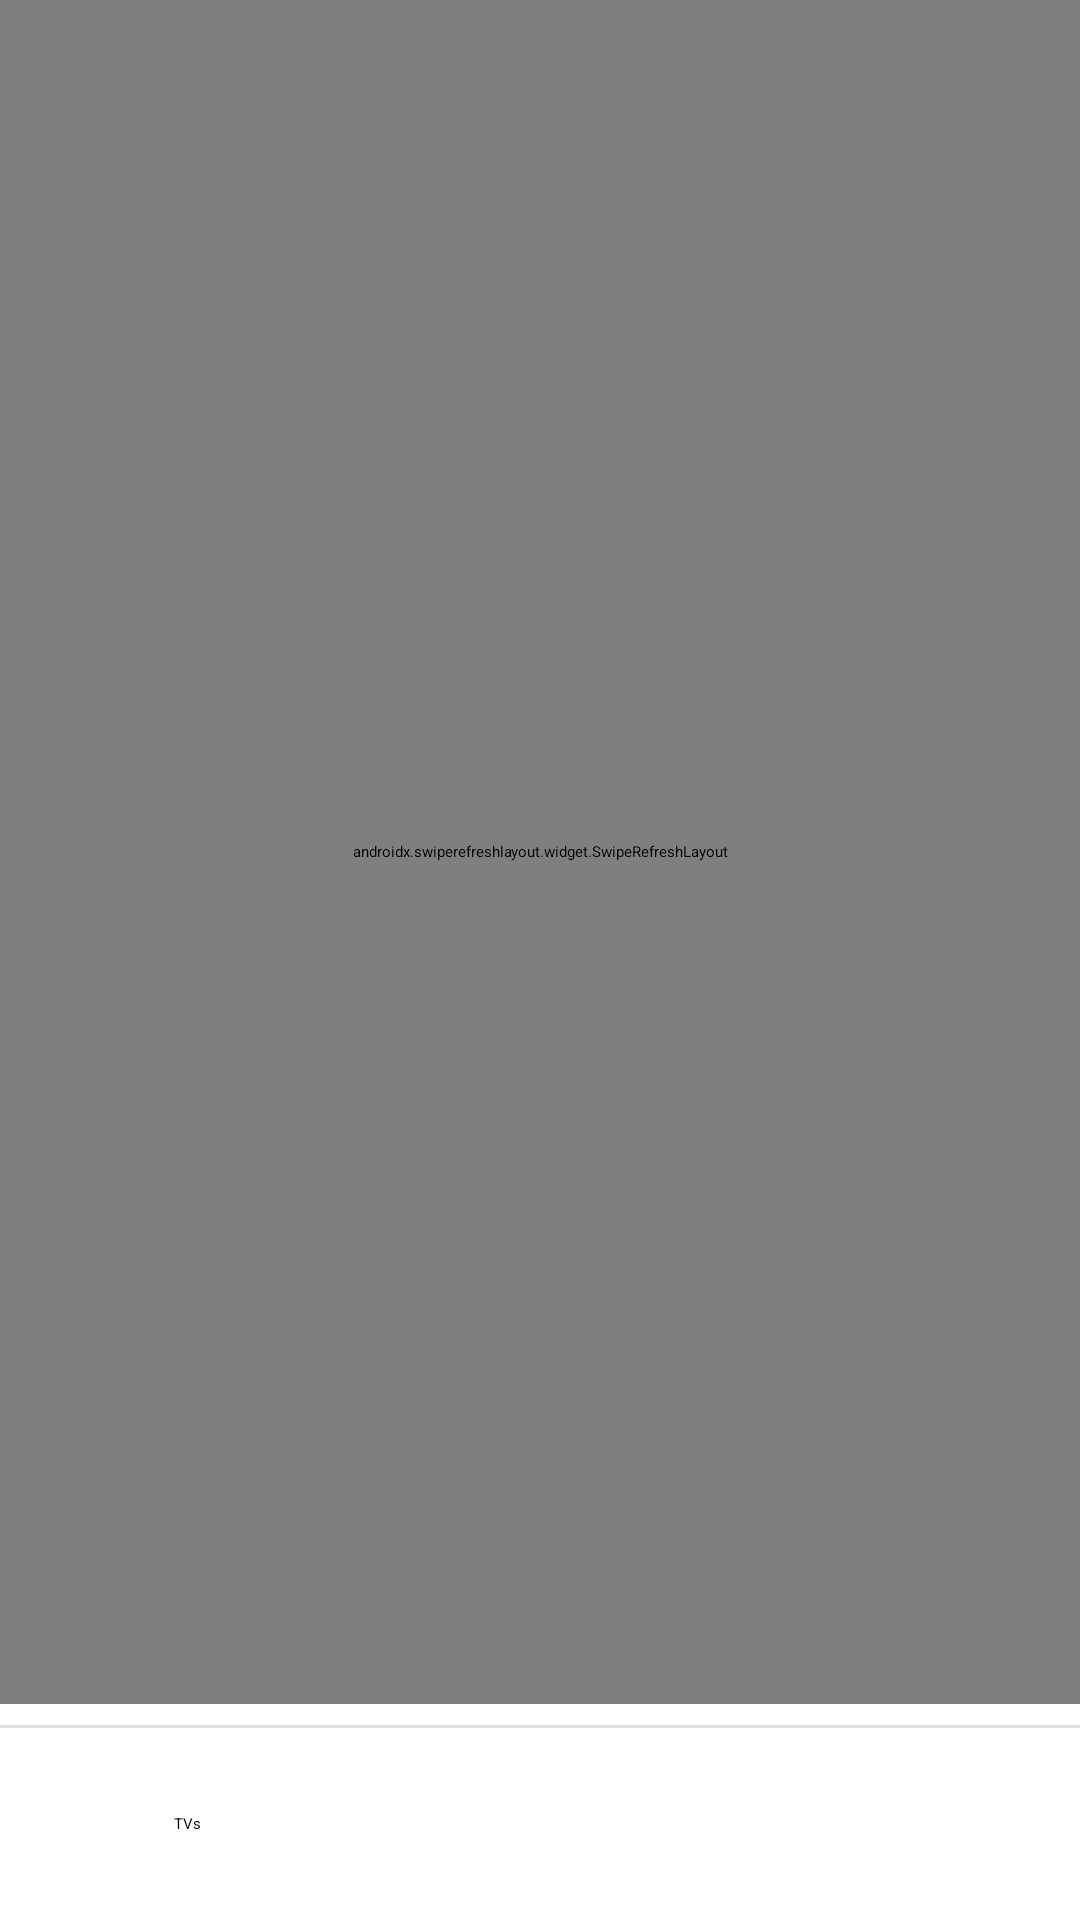

Android layout source for this screen:
<!-- AndroidManifest.xml: application theme Theme.Glasshouse -->
<!-- res/layout/activity_dashboard.xml -->
<?xml version="1.0" encoding="utf-8"?>
<LinearLayout xmlns:android="http://schemas.android.com/apk/res/android"
    xmlns:app="http://schemas.android.com/apk/res-auto"
    android:id="@+id/root"
    android:layout_width="match_parent"
    android:layout_height="match_parent"
    android:orientation="vertical">

    
    <View
        android:id="@+id/strip"
        android:layout_width="match_parent"
        android:layout_height="0dp" />

    <FrameLayout
        android:id="@+id/content"
        android:layout_width="match_parent"
        android:layout_height="0dp"
        android:layout_weight="1">

        
        <androidx.swiperefreshlayout.widget.SwipeRefreshLayout
            android:id="@+id/refresh"
            android:layout_width="match_parent"
            android:layout_height="match_parent">

            <WebView
                android:id="@+id/web"
                android:layout_width="match_parent"
                android:layout_height="match_parent" />
        </androidx.swiperefreshlayout.widget.SwipeRefreshLayout>

        <LinearLayout
            android:id="@+id/error"
            android:layout_width="match_parent"
            android:layout_height="wrap_content"
            android:layout_gravity="center"
            android:gravity="center"
            android:orientation="vertical"
            android:padding="32dp"
            android:visibility="gone">

            <TextView
                android:id="@+id/error_text"
                android:layout_width="match_parent"
                android:layout_height="wrap_content"
                android:gravity="center"
                android:textAppearance="?attr/textAppearanceBodyLarge" />

            <LinearLayout
                android:layout_width="wrap_content"
                android:layout_height="wrap_content"
                android:layout_marginTop="16dp"
                android:orientation="horizontal">

                <com.google.android.material.button.MaterialButton
                    android:id="@+id/wake"
                    style="?attr/materialButtonOutlinedStyle"
                    android:layout_width="wrap_content"
                    android:layout_height="wrap_content"
                    android:layout_marginEnd="8dp"
                    android:text="@string/tv_turn_on"
                    android:visibility="gone" />

                <com.google.android.material.button.MaterialButton
                    android:id="@+id/retry"
                    android:layout_width="wrap_content"
                    android:layout_height="wrap_content"
                    android:text="@string/dash_retry" />
            </LinearLayout>
        </LinearLayout>
    </FrameLayout>

    
    <LinearLayout
        android:id="@+id/bar"
        android:layout_width="match_parent"
        android:layout_height="wrap_content"
        android:orientation="vertical">

        <com.google.android.material.progressindicator.LinearProgressIndicator
            android:id="@+id/progress"
            android:layout_width="match_parent"
            android:layout_height="wrap_content"
            android:visibility="invisible"
            app:trackColor="@android:color/transparent"
            app:trackThickness="2dp" />

        <View
            android:id="@+id/bar_rule"
            android:layout_width="match_parent"
            android:layout_height="1dp"
            android:background="@color/fg12" />

        <LinearLayout
            android:layout_width="match_parent"
            android:layout_height="64dp"
            android:baselineAligned="false"
            android:orientation="horizontal">

            <LinearLayout
                android:id="@+id/back"
                android:layout_width="0dp"
                android:layout_height="match_parent"
                android:layout_weight="1"
                android:background="?attr/selectableItemBackground"
                android:contentDescription="@string/dash_back"
                android:focusable="true"
                android:gravity="center_vertical"
                android:orientation="horizontal"
                android:paddingHorizontal="20dp">

                <ImageView
                    android:id="@+id/back_icon"
                    android:layout_width="24dp"
                    android:layout_height="24dp"
                    android:importantForAccessibility="no"
                    android:src="@drawable/ic_arrow_back" />

                <TextView
                    android:id="@+id/back_label"
                    android:layout_width="wrap_content"
                    android:layout_height="wrap_content"
                    android:layout_marginStart="14dp"
                    android:importantForAccessibility="no"
                    android:text="@string/dash_back_label"
                    android:textAppearance="@style/TextAppearance.Glasshouse.Button" />
            </LinearLayout>

            <LinearLayout
                android:id="@+id/nav_menu"
                android:layout_width="0dp"
                android:layout_height="match_parent"
                android:layout_weight="1"
                android:background="?attr/selectableItemBackground"
                android:contentDescription="@string/dash_menu"
                android:focusable="true"
                android:gravity="center_vertical|end"
                android:orientation="horizontal"
                android:paddingHorizontal="20dp"
                android:visibility="invisible">

                <TextView
                    android:id="@+id/nav_label"
                    android:layout_width="wrap_content"
                    android:layout_height="wrap_content"
                    android:layout_marginEnd="14dp"
                    android:ellipsize="end"
                    android:importantForAccessibility="no"
                    android:maxLines="1"
                    android:textAppearance="@style/TextAppearance.Glasshouse.Button" />

                <ImageView
                    android:id="@+id/nav_icon"
                    android:layout_width="24dp"
                    android:layout_height="24dp"
                    android:importantForAccessibility="no"
                    android:src="@drawable/ic_menu" />
            </LinearLayout>
        </LinearLayout>
    </LinearLayout>
</LinearLayout>
<!-- resources referenced by this layout -->
<resources>
  <color name="fg12">#1F000000</color>
  <!-- drawable ic_arrow_back (drawable) -->
  <vector xmlns:android="http://schemas.android.com/apk/res/android"
      android:width="24dp" android:height="24dp"
      android:viewportWidth="24" android:viewportHeight="24"
      android:autoMirrored="true">
      <path android:fillColor="@android:color/white" android:pathData="M20,11H7.83l5.59,-5.59L12,4l-8,8 8,8 1.41,-1.41L7.83,13H20v-2z" />
  </vector>
  <!-- drawable ic_menu (drawable) -->
  <vector xmlns:android="http://schemas.android.com/apk/res/android"
      android:width="22dp" android:height="22dp"
      android:viewportWidth="24" android:viewportHeight="24">
      <path android:strokeColor="#FFFFFF" android:strokeWidth="2" android:strokeLineCap="round"
          android:pathData="M4,7h16M4,12h16M4,17h16" />
  </vector>
  <string name="dash_back">Back to TVs</string>
  <string name="dash_back_label">TVs</string>
  <string name="dash_menu">Sections</string>
  <string name="dash_retry">Try again</string>
  <string name="tv_turn_on">Turn on</string>
  <style name="Theme.Glasshouse" parent="Theme.Material3.DayNight.NoActionBar" />
</resources>
